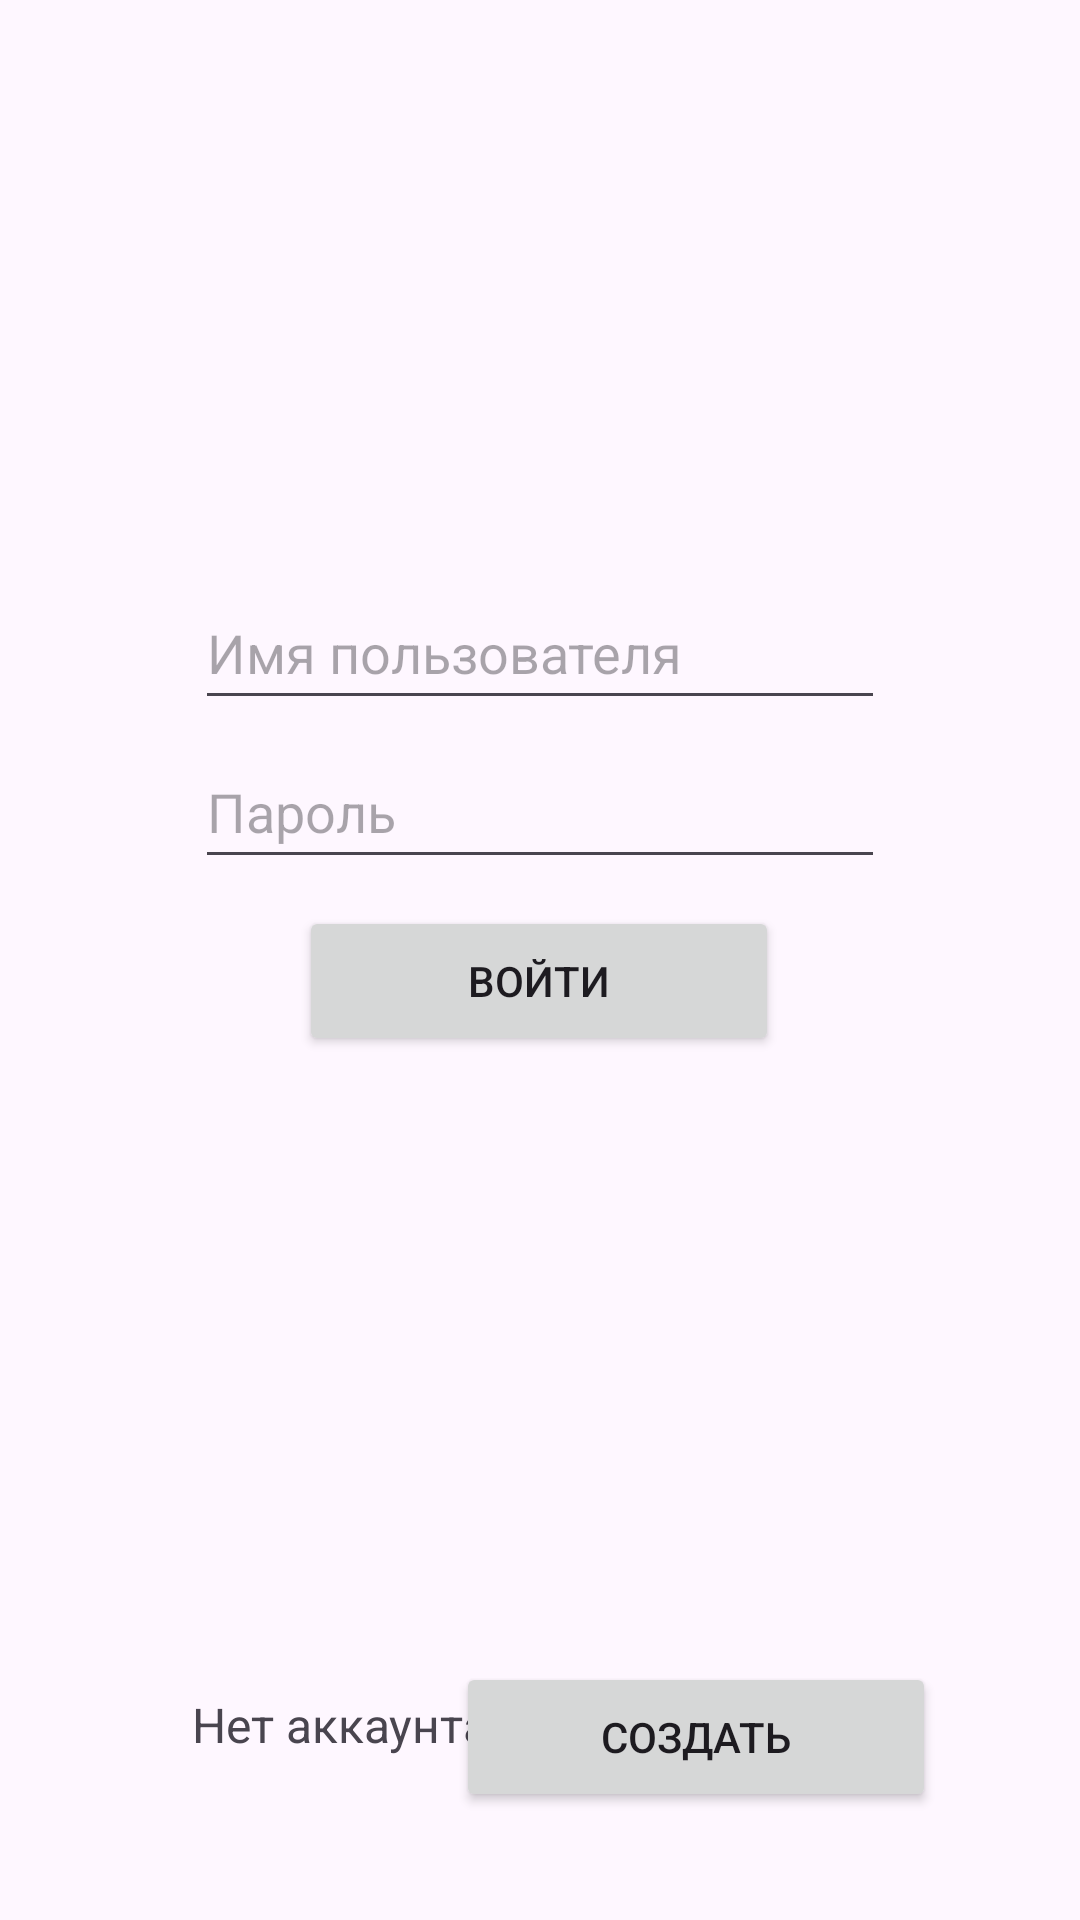

Produce the Android XML layout that renders to this screen, including the resource entries it uses.
<!-- AndroidManifest.xml: application theme Theme.Guessgame -->
<!-- res/layout/activity_main.xml -->
<?xml version="1.0" encoding="utf-8"?>
<androidx.constraintlayout.widget.ConstraintLayout xmlns:android="http://schemas.android.com/apk/res/android"
    xmlns:app="http://schemas.android.com/apk/res-auto"
    xmlns:tools="http://schemas.android.com/tools"
    android:id="@+id/main"
    android:layout_width="match_parent"
    android:layout_height="match_parent"
    tools:context=".MainActivity">


    <EditText
        android:id="@+id/passwordText"
        android:layout_width="0dp"
        android:layout_height="48dp"
        android:layout_marginStart="65dp"
        android:layout_marginTop="5dp"
        android:layout_marginEnd="65dp"
        android:ems="10"
        android:hint="Пароль"
        android:inputType="text"
        app:layout_constraintEnd_toEndOf="parent"
        app:layout_constraintStart_toStartOf="parent"
        app:layout_constraintTop_toBottomOf="@+id/usernameText" />



    <EditText
        android:id="@+id/usernameText"
        android:layout_width="0dp"
        android:layout_height="48dp"
        android:layout_marginStart="65dp"
        android:layout_marginEnd="65dp"
        android:layout_marginBottom="400dp"
        android:ems="10"
        android:hint="Имя пользователя"
        android:inputType="text"
        app:layout_constraintBottom_toBottomOf="parent"
        app:layout_constraintEnd_toEndOf="parent"
        app:layout_constraintStart_toStartOf="parent" />

    <Button
        android:id="@+id/signinButton"
        android:layout_width="160dp"
        android:layout_height="50dp"
        android:layout_marginBottom="288dp"
        android:text="Войти"
        app:layout_constraintBottom_toBottomOf="parent"
        app:layout_constraintEnd_toEndOf="parent"
        app:layout_constraintHorizontal_bias="0.498"
        app:layout_constraintStart_toStartOf="parent" />

    <Button
        android:id="@+id/signupButton"
        android:layout_width="160dp"
        android:layout_height="50dp"
        android:layout_marginEnd="48dp"
        android:layout_marginBottom="36dp"
        android:text="Создать"
        app:layout_constraintBottom_toBottomOf="parent"
        app:layout_constraintEnd_toEndOf="parent" />

    <TextView
        android:id="@+id/signuptextView"
        android:layout_width="120dp"
        android:layout_height="40dp"
        android:layout_marginStart="64dp"
        android:layout_marginBottom="36dp"
        android:text="Нет аккаунта?"
        android:textSize="16sp"
        app:layout_constraintBottom_toBottomOf="parent"
        app:layout_constraintStart_toStartOf="parent" />

</androidx.constraintlayout.widget.ConstraintLayout>
<!-- resources referenced by this layout -->
<resources>
  <style name="Theme.Guessgame" parent="Base.Theme.Guessgame" />
  <style name="Base.Theme.Guessgame" parent="Theme.Material3.DayNight.NoActionBar">
          
          
      </style>
</resources>
